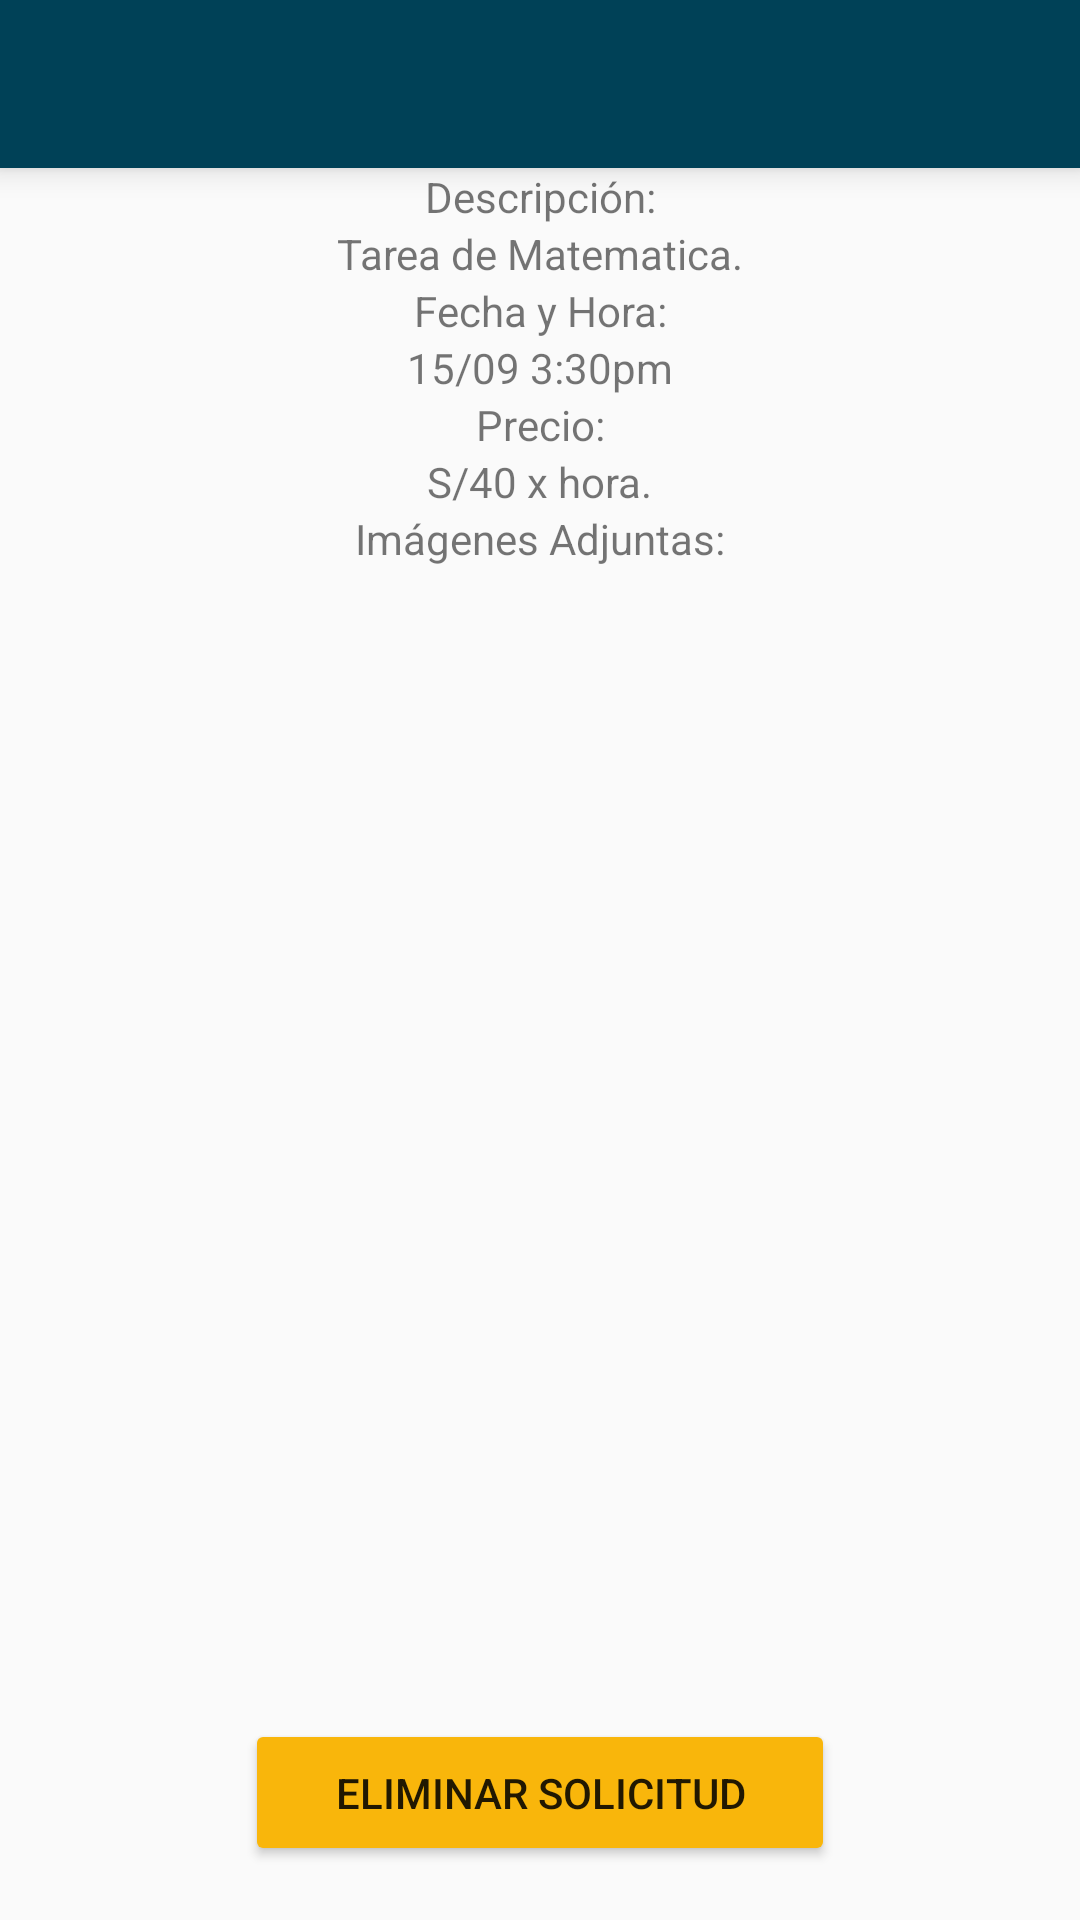

Android layout source for this screen:
<!-- AndroidManifest.xml: application theme AppTheme -->
<!-- res/layout/fragment_solicitudes_detalle.xml -->
<androidx.constraintlayout.widget.ConstraintLayout xmlns:android="http://schemas.android.com/apk/res/android"
    xmlns:tools="http://schemas.android.com/tools"
    android:layout_width="match_parent"
    android:layout_height="match_parent"
    xmlns:app="http://schemas.android.com/apk/res-auto"
    tools:context=".Solicitudes.SolicitudesFragments.SolicitudesDetalle">

    <androidx.appcompat.widget.Toolbar
        android:id="@+id/solicitudes_toolbar_detalle"
        android:layout_width="match_parent"
        android:layout_height="wrap_content"
        android:background="@color/colorPrimaryDark"
        android:theme="@style/ThemeOverlay.MaterialComponents.Dark.ActionBar"
        android:elevation="6dp"
        android:minHeight="?attr/actionBarSize"
        app:layout_constraintEnd_toEndOf="parent"
        app:layout_constraintStart_toStartOf="parent"
        app:layout_constraintTop_toTopOf="parent" />
    <TextView
        android:id="@+id/solicitudes_title_descripcion"
        android:layout_width="wrap_content"
        android:layout_height="wrap_content"
        android:text="@string/solicitudes_title_descripcion"
        app:layout_constraintEnd_toEndOf="parent"
        app:layout_constraintStart_toStartOf="parent"
        app:layout_constraintTop_toBottomOf="@+id/solicitudes_toolbar_detalle"
        />
    <TextView
        android:id="@+id/solicitudes_descripcion"
        android:layout_width="wrap_content"
        android:layout_height="wrap_content"
        android:text="@string/solicitudes_descripcion"
        app:layout_constraintEnd_toEndOf="parent"
        app:layout_constraintStart_toStartOf="parent"
        app:layout_constraintTop_toBottomOf="@+id/solicitudes_title_descripcion"
        />
    <TextView
        android:id="@+id/solicitudes_title_fechahora"
        android:layout_width="wrap_content"
        android:layout_height="wrap_content"
        android:text="@string/solicitudes_title_fechahora"
        app:layout_constraintEnd_toEndOf="parent"
        app:layout_constraintStart_toStartOf="parent"
        app:layout_constraintTop_toBottomOf="@+id/solicitudes_descripcion"
        />
    <TextView
        android:id="@+id/solicitudes_fechahora"
        android:layout_width="wrap_content"
        android:layout_height="wrap_content"
        android:text="@string/solicitudes_fechahora"
        app:layout_constraintEnd_toEndOf="parent"
        app:layout_constraintStart_toStartOf="parent"
        app:layout_constraintTop_toBottomOf="@+id/solicitudes_title_fechahora"
        />
    <TextView
        android:id="@+id/solicitudes_title_precio"
        android:layout_width="wrap_content"
        android:layout_height="wrap_content"
        android:text="@string/solicitudes_title_precio"
        app:layout_constraintEnd_toEndOf="parent"
        app:layout_constraintStart_toStartOf="parent"
        app:layout_constraintTop_toBottomOf="@+id/solicitudes_fechahora"
        />
    <TextView
        android:id="@+id/solicitudes_precio"
        android:layout_width="wrap_content"
        android:layout_height="wrap_content"
        android:text="@string/solicitudes_precio"
        app:layout_constraintEnd_toEndOf="parent"
        app:layout_constraintStart_toStartOf="parent"
        app:layout_constraintTop_toBottomOf="@+id/solicitudes_title_precio"
        />
    <TextView
        android:id="@+id/solicitudes_title_foto"
        android:layout_width="wrap_content"
        android:layout_height="wrap_content"
        android:text="@string/solicitudes_title_foto"
        app:layout_constraintEnd_toEndOf="parent"
        app:layout_constraintStart_toStartOf="parent"
        app:layout_constraintTop_toBottomOf="@+id/solicitudes_precio"
        />
    <ImageView
        android:id="@+id/solicitudes_foto1"
        android:layout_width="50dp"
        android:layout_height="50dp"
        android:src="@drawable/placeholder_img"

        app:layout_constraintEnd_toStartOf="@+id/solicitudes_foto2"
        app:layout_constraintStart_toStartOf="parent"
        app:layout_constraintTop_toBottomOf="@+id/solicitudes_title_foto"
        />
    <ImageView
        android:id="@+id/solicitudes_foto2"
        android:layout_width="50dp"
        android:layout_height="50dp"
        android:src="@drawable/placeholder_img"
        android:visibility="gone"
        app:layout_constraintEnd_toStartOf="@+id/solicitudes_foto3"
        app:layout_constraintStart_toEndOf="@+id/solicitudes_foto1"
        app:layout_constraintTop_toBottomOf="@+id/solicitudes_title_foto"
        />
    <ImageView
        android:id="@+id/solicitudes_foto3"
        android:layout_width="50dp"
        android:layout_height="50dp"
        android:src="@drawable/placeholder_img"
        android:visibility="gone"
        app:layout_constraintEnd_toEndOf="parent"
        app:layout_constraintStart_toEndOf="@+id/solicitudes_foto2"
        app:layout_constraintTop_toBottomOf="@+id/solicitudes_title_foto"
        />

    <androidx.recyclerview.widget.RecyclerView
        android:id="@+id/solicitudes_profesores_interesados_recycler"
        android:layout_width="match_parent"
        android:layout_height="0dp"
        android:layout_marginTop="30dp"
        android:layout_marginStart="8dp"
        android:layout_marginEnd="8dp"
        android:scrollbars="vertical"
        app:layout_constraintEnd_toEndOf="parent"
        app:layout_constraintStart_toStartOf="parent"
        app:layout_constraintTop_toBottomOf="@+id/solicitudes_foto2"
        app:layout_constraintBottom_toTopOf="@+id/btn_eliminar_solicitud"/>
    <Button
        android:id="@+id/btn_eliminar_solicitud"
        android:layout_width="wrap_content"
        android:layout_height="wrap_content"
        android:theme="@style/AppTheme.Bienvenida_Button"
        android:layout_marginBottom="18dp"
        android:text="@string/solicitudes_eliminar_solicitud"
        app:layout_constraintBottom_toBottomOf="parent"
        app:layout_constraintEnd_toEndOf="parent"
        app:layout_constraintStart_toStartOf="parent"
        />
</androidx.constraintlayout.widget.ConstraintLayout>
<!-- resources referenced by this layout -->
<resources>
  <color name="colorPrimaryDark">#004157</color>
  <string name="solicitudes_descripcion">Tarea de Matematica.</string>
  <string name="solicitudes_eliminar_solicitud">Eliminar Solicitud</string>
  <string name="solicitudes_fechahora">15/09 3:30pm</string>
  <string name="solicitudes_precio">S/40 x hora.</string>
  <string name="solicitudes_title_descripcion">Descripción:</string>
  <string name="solicitudes_title_fechahora">Fecha y Hora:</string>
  <string name="solicitudes_title_foto">Imágenes Adjuntas:</string>
  <string name="solicitudes_title_precio">Precio:</string>
  <style name="AppTheme.Bienvenida_Button" parent="Base.Widget.AppCompat.Button">
          <item name="android:background">@drawable/btn_orange_rounded</item>
          <item name="colorButtonNormal">@color/colorPrimary</item>
          <item name="android:paddingTop">15sp</item>
          <item name="android:paddingRight">30dp</item>
          <item name="android:paddingBottom">15sp</item>
          <item name="android:paddingLeft">30dp</item>
      </style>
  <style name="AppTheme" parent="Theme.AppCompat.Light.NoActionBar">
          <item name="colorPrimary">@color/colorPrimary</item>
          <item name="colorPrimaryDark">@color/colorPrimaryDark</item>
          <item name="colorAccent">@color/colorAccent</item>
          <item name="android:windowAnimationStyle">@null</item>
      </style>
  <!-- drawable btn_orange_rounded (drawable) -->
  <shape
      xmlns:android="http://schemas.android.com/apk/res/android"
      android:shape="rectangle"   >
  
      <solid
          android:color="@color/colorPrimary" >
      </solid>
  
      <corners
          android:radius="10dp"   >
      </corners>
  
  </shape>
  
  
  <color name="colorPrimary">#F9B60B</color>
  <color name="colorAccent">#022938</color>
</resources>
